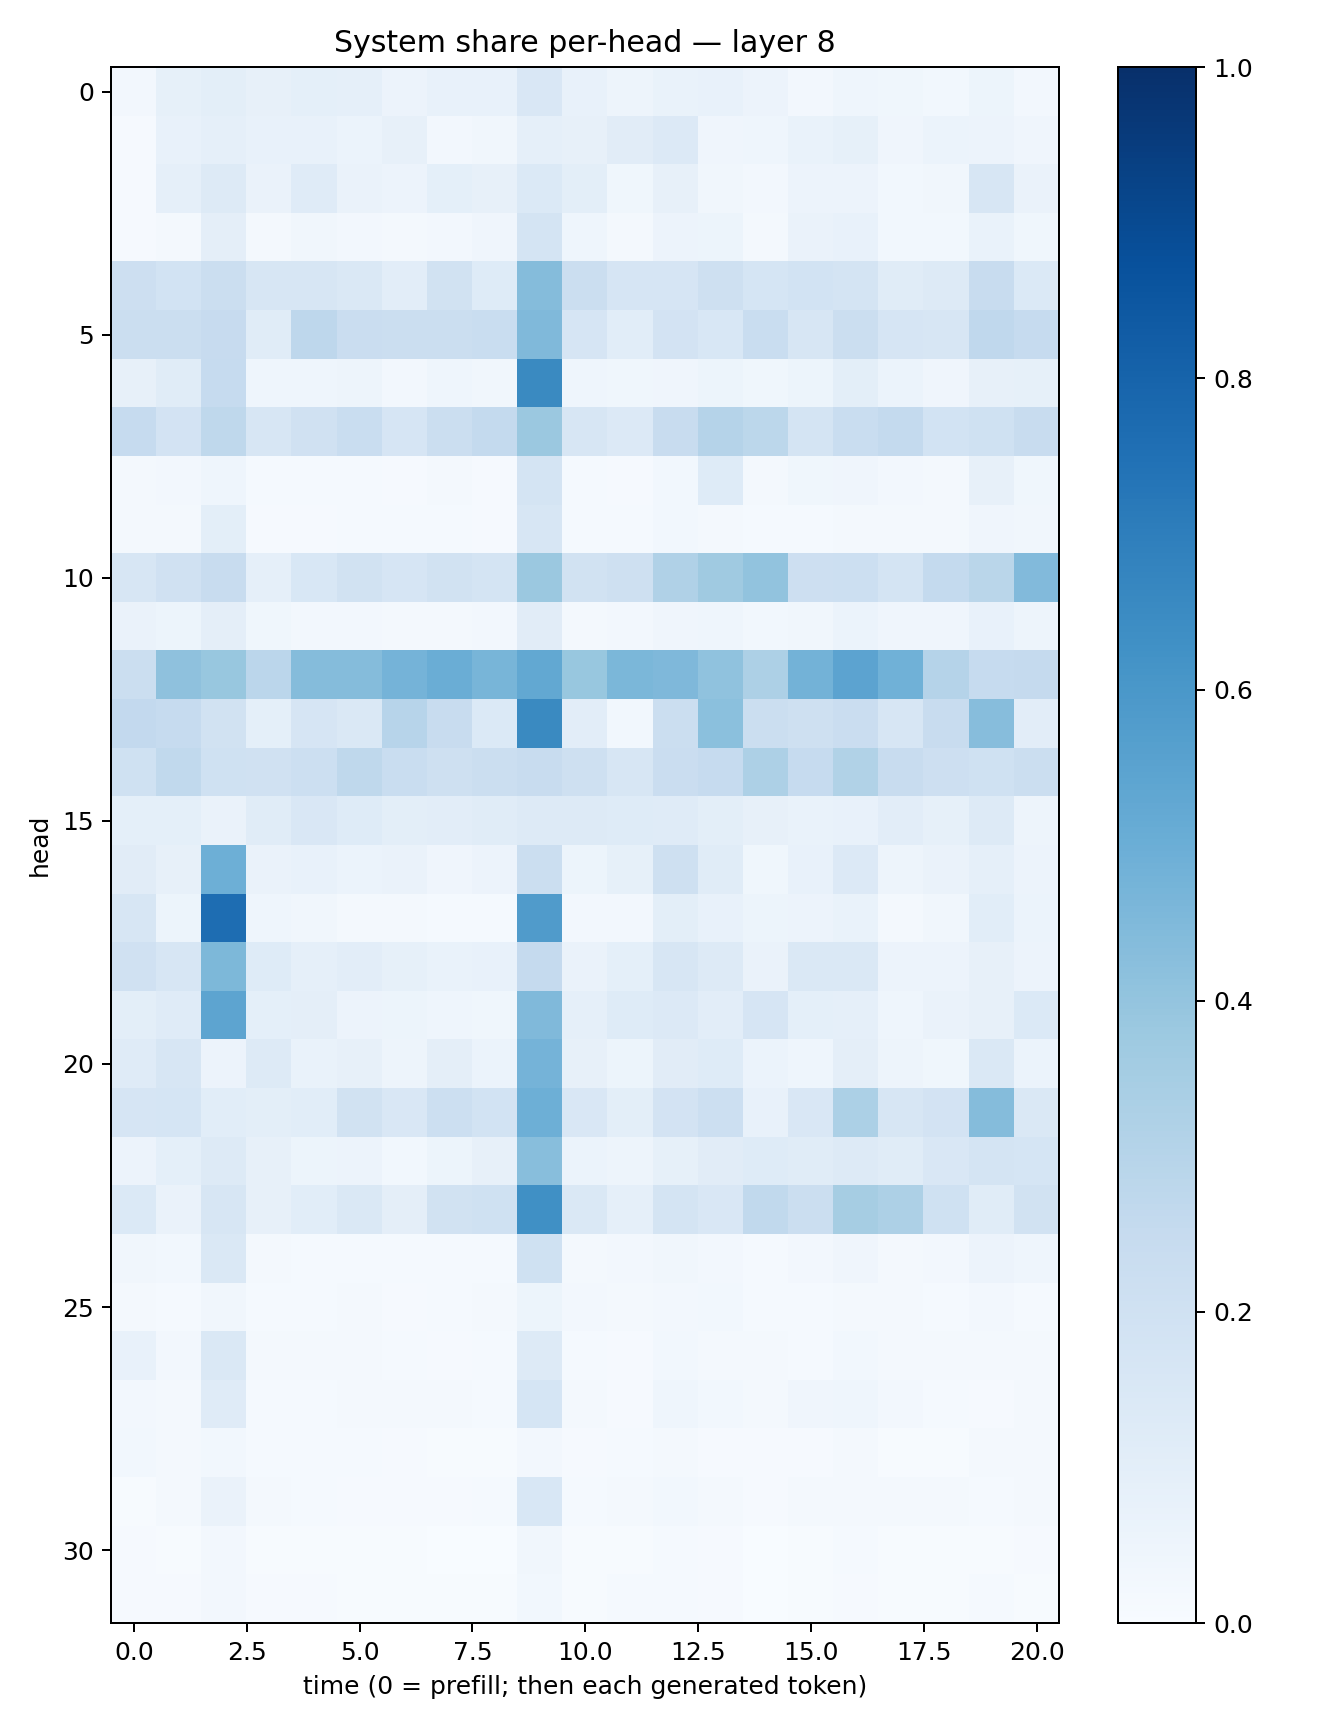

The file beside this chart, header and first rows:
0.025329283, 0.082979396, 0.099781305, 0.081464276, 0.09337978, 0.089213505, 0.056683205, 0.07686864, 0.072573975, 0.15172662, 0.0770664, 0.05072334, 0.0695208, 0.07475103, 0.057476364, 0.026257643, 0.046429597, 0.036774848, 0.030927919, 0.051858183, 0.027210994
0.01018, 0.0759, 0.08597, 0.07282, 0.0726, 0.05986, 0.07831, 0.02365, 0.03375, 0.0881, 0.08109, 0.1119, 0.1366, 0.0403, 0.04675, 0.0681, 0.0848, 0.04005, 0.06244, 0.05608, 0.04133
0.01067, 0.0869, 0.1252, 0.06375, 0.118, 0.06251, 0.05507, 0.09294, 0.08146, 0.1376, 0.1011, 0.03737, 0.08061, 0.03454, 0.0265, 0.05836, 0.05525, 0.02894, 0.03174, 0.1575, 0.06369
0.008972, 0.01642, 0.09649, 0.01643, 0.03268, 0.0237, 0.01998, 0.02559, 0.03944, 0.1781, 0.04627, 0.02167, 0.05709, 0.05312, 0.0211, 0.06343, 0.07347, 0.03091, 0.03051, 0.06878, 0.03571
0.2132, 0.186, 0.2249, 0.1613, 0.1633, 0.143, 0.1019, 0.1908, 0.1231, 0.4368, 0.223, 0.1661, 0.1651, 0.2035, 0.1703, 0.1841, 0.1747, 0.1163, 0.127, 0.2398, 0.1376
0.2244, 0.2264, 0.2439, 0.1139, 0.2772, 0.2291, 0.222, 0.2188, 0.2339, 0.446, 0.1643, 0.1094, 0.1801, 0.1551, 0.2318, 0.1596, 0.2195, 0.1665, 0.1563, 0.268, 0.2494
0.07854, 0.1167, 0.2496, 0.04446, 0.04458, 0.04767, 0.027, 0.04632, 0.0331, 0.655, 0.04495, 0.03625, 0.04129, 0.05387, 0.03791, 0.05454, 0.0982, 0.05933, 0.04178, 0.0797, 0.08382
0.2476, 0.1811, 0.2706, 0.1568, 0.1962, 0.2315, 0.1678, 0.2212, 0.2573, 0.3817, 0.1563, 0.1336, 0.241, 0.3013, 0.278, 0.1783, 0.2308, 0.2569, 0.1864, 0.2014, 0.2404
0.01859, 0.02587, 0.04659, 0.01394, 0.01391, 0.01424, 0.008438, 0.01935, 0.01144, 0.1793, 0.0156, 0.009846, 0.03081, 0.1237, 0.01669, 0.03604, 0.04062, 0.02564, 0.02257, 0.08112, 0.03805
0.01631, 0.01698, 0.1014, 0.01015, 0.01001, 0.01268, 0.01228, 0.01364, 0.01017, 0.1574, 0.01315, 0.01476, 0.02922, 0.01737, 0.01389, 0.01492, 0.02069, 0.0186, 0.02163, 0.03908, 0.03424
0.1612, 0.1982, 0.2396, 0.08881, 0.1555, 0.1919, 0.1652, 0.1943, 0.1745, 0.3827, 0.1923, 0.2053, 0.317, 0.3688, 0.406, 0.2124, 0.2186, 0.1748, 0.2564, 0.2876, 0.4452
0.06312, 0.05372, 0.09559, 0.03593, 0.02635, 0.02547, 0.01816, 0.02126, 0.02592, 0.1126, 0.01606, 0.02691, 0.04276, 0.04406, 0.0311, 0.03209, 0.06147, 0.0399, 0.04002, 0.07324, 0.04903
0.2256, 0.4123, 0.387, 0.2843, 0.4336, 0.4357, 0.4727, 0.5026, 0.4671, 0.5241, 0.3874, 0.4596, 0.4519, 0.4078, 0.3279, 0.478, 0.544, 0.4847, 0.3038, 0.2495, 0.2525
0.2591, 0.2475, 0.1939, 0.09166, 0.1672, 0.1458, 0.2942, 0.2392, 0.1403, 0.6538, 0.103, 0.02895, 0.2259, 0.4216, 0.2243, 0.207, 0.227, 0.1636, 0.2372, 0.4305, 0.1018
0.203, 0.2629, 0.2011, 0.1989, 0.2156, 0.2721, 0.2317, 0.2053, 0.2259, 0.2365, 0.2067, 0.1572, 0.2303, 0.2496, 0.3258, 0.2496, 0.3133, 0.2416, 0.2136, 0.1993, 0.2227
0.09054, 0.09225, 0.06352, 0.116, 0.1513, 0.1243, 0.09947, 0.1054, 0.114, 0.1308, 0.1311, 0.1214, 0.1204, 0.09883, 0.08014, 0.06863, 0.07784, 0.1016, 0.08303, 0.1273, 0.04759
0.1108, 0.07864, 0.4939, 0.06316, 0.07034, 0.05869, 0.0639, 0.04103, 0.05542, 0.2233, 0.0512, 0.08217, 0.2039, 0.1136, 0.03896, 0.07447, 0.1346, 0.04881, 0.06555, 0.0876, 0.05642
0.1631, 0.05288, 0.7633, 0.04658, 0.03377, 0.02087, 0.02339, 0.01262, 0.01383, 0.5781, 0.02643, 0.02547, 0.1016, 0.07365, 0.05292, 0.05568, 0.06907, 0.01608, 0.03512, 0.1057, 0.05952
0.1958, 0.1603, 0.4542, 0.1212, 0.08929, 0.1053, 0.08565, 0.0685, 0.07074, 0.2504, 0.06278, 0.09286, 0.1613, 0.1271, 0.063, 0.1432, 0.1439, 0.0582, 0.05484, 0.08058, 0.05787
0.1, 0.1191, 0.5424, 0.0929, 0.09502, 0.05813, 0.05438, 0.04538, 0.03668, 0.4485, 0.0861, 0.1231, 0.1366, 0.1042, 0.1644, 0.09036, 0.08669, 0.04602, 0.06514, 0.07992, 0.137
0.1198, 0.1626, 0.05752, 0.1265, 0.06939, 0.08086, 0.04859, 0.09701, 0.06249, 0.4733, 0.08043, 0.05442, 0.111, 0.1222, 0.06087, 0.04464, 0.09494, 0.04858, 0.03612, 0.1465, 0.05919
0.1661, 0.168, 0.1065, 0.1007, 0.1085, 0.1891, 0.1505, 0.2167, 0.184, 0.4924, 0.1521, 0.1005, 0.1798, 0.2187, 0.07033, 0.1522, 0.3309, 0.1637, 0.1819, 0.4363, 0.1451
0.05783, 0.09358, 0.1284, 0.08111, 0.053, 0.05498, 0.02888, 0.05096, 0.07911, 0.4272, 0.06205, 0.05058, 0.08546, 0.1109, 0.1217, 0.1166, 0.1287, 0.1154, 0.15, 0.1746, 0.1705
0.1369, 0.06537, 0.1614, 0.08067, 0.1068, 0.1424, 0.09639, 0.1886, 0.2005, 0.6313, 0.1416, 0.08604, 0.172, 0.1497, 0.2625, 0.2242, 0.3505, 0.3266, 0.2004, 0.1169, 0.1878
0.03217, 0.02869, 0.1459, 0.01902, 0.01493, 0.01438, 0.01479, 0.01231, 0.01295, 0.2009, 0.01869, 0.02348, 0.03391, 0.02465, 0.01394, 0.02619, 0.04012, 0.02111, 0.0239, 0.05614, 0.04648
0.01716, 0.01468, 0.03362, 0.01219, 0.01484, 0.01869, 0.01122, 0.01441, 0.01867, 0.05384, 0.02692, 0.01903, 0.02655, 0.02774, 0.01321, 0.01309, 0.0217, 0.01655, 0.01321, 0.0266, 0.01396
0.07374, 0.02592, 0.1472, 0.01592, 0.0177, 0.01595, 0.01237, 0.009621, 0.01281, 0.1322, 0.01511, 0.01027, 0.02955, 0.02204, 0.01882, 0.01516, 0.03076, 0.02179, 0.01637, 0.02152, 0.0186
0.0258, 0.01791, 0.1205, 0.01543, 0.01507, 0.02176, 0.02185, 0.01885, 0.01314, 0.1688, 0.02163, 0.009125, 0.04394, 0.02788, 0.01939, 0.0403, 0.04488, 0.0267, 0.01486, 0.01094, 0.02097
0.0282, 0.01957, 0.02795, 0.01217, 0.01208, 0.01348, 0.01132, 0.007648, 0.004665, 0.02515, 0.009642, 0.01364, 0.01593, 0.009155, 0.008408, 0.00886, 0.01792, 0.007811, 0.007133, 0.02095, 0.01643
0.006818, 0.01655, 0.06461, 0.02301, 0.01397, 0.01092, 0.01079, 0.009886, 0.01434, 0.1542, 0.01375, 0.01565, 0.03062, 0.01835, 0.008066, 0.02144, 0.02118, 0.01734, 0.01715, 0.01445, 0.0226
0.00989, 0.00515, 0.02724, 0.004482, 0.005079, 0.004943, 0.004642, 0.003328, 0.003528, 0.03156, 0.004934, 0.005907, 0.012, 0.009826, 0.003785, 0.007583, 0.01236, 0.007322, 0.006249, 0.007335, 0.00836
0.009083, 0.01015, 0.02661, 0.007977, 0.009725, 0.006748, 0.004076, 0.006014, 0.005023, 0.02784, 0.006335, 0.01331, 0.013, 0.008968, 0.002689, 0.006222, 0.01093, 0.006384, 0.005077, 0.01208, 0.006062
